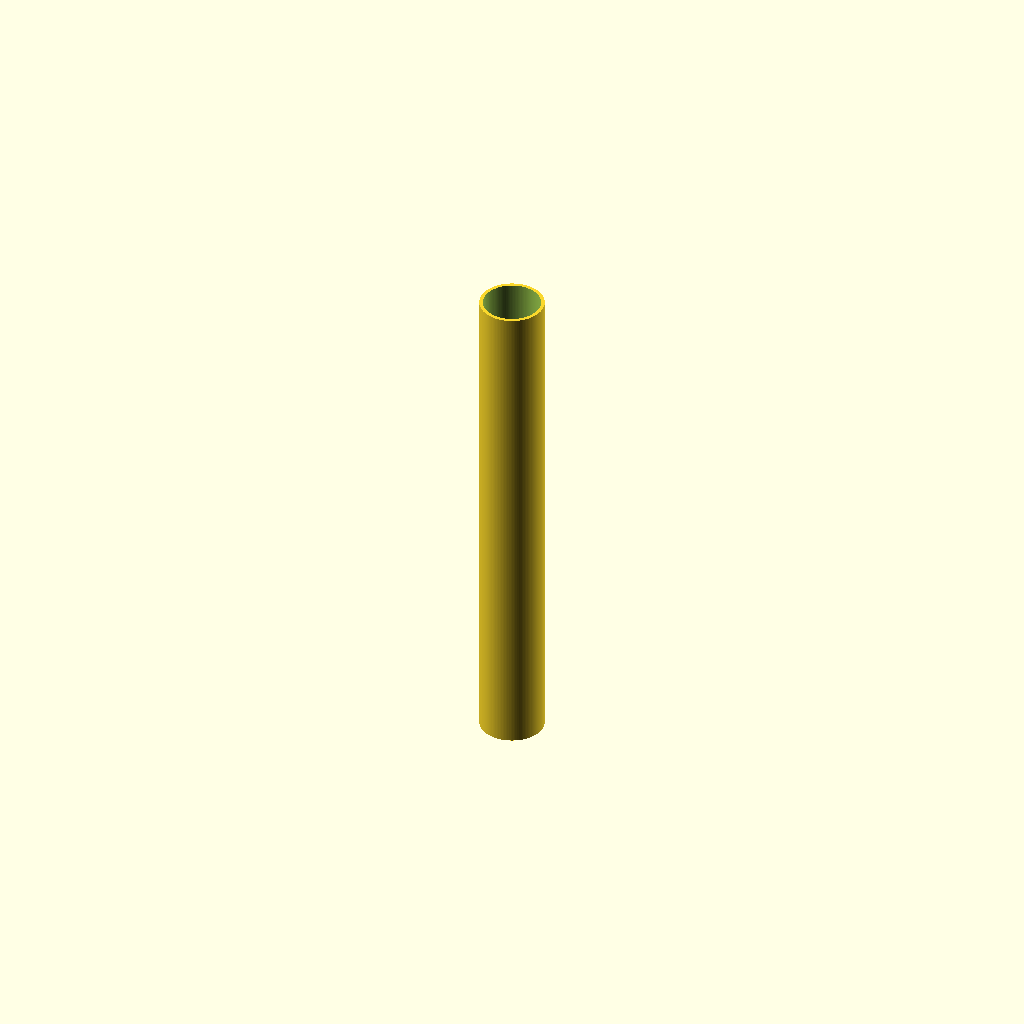
Cell 1 — every parameter at its default value.
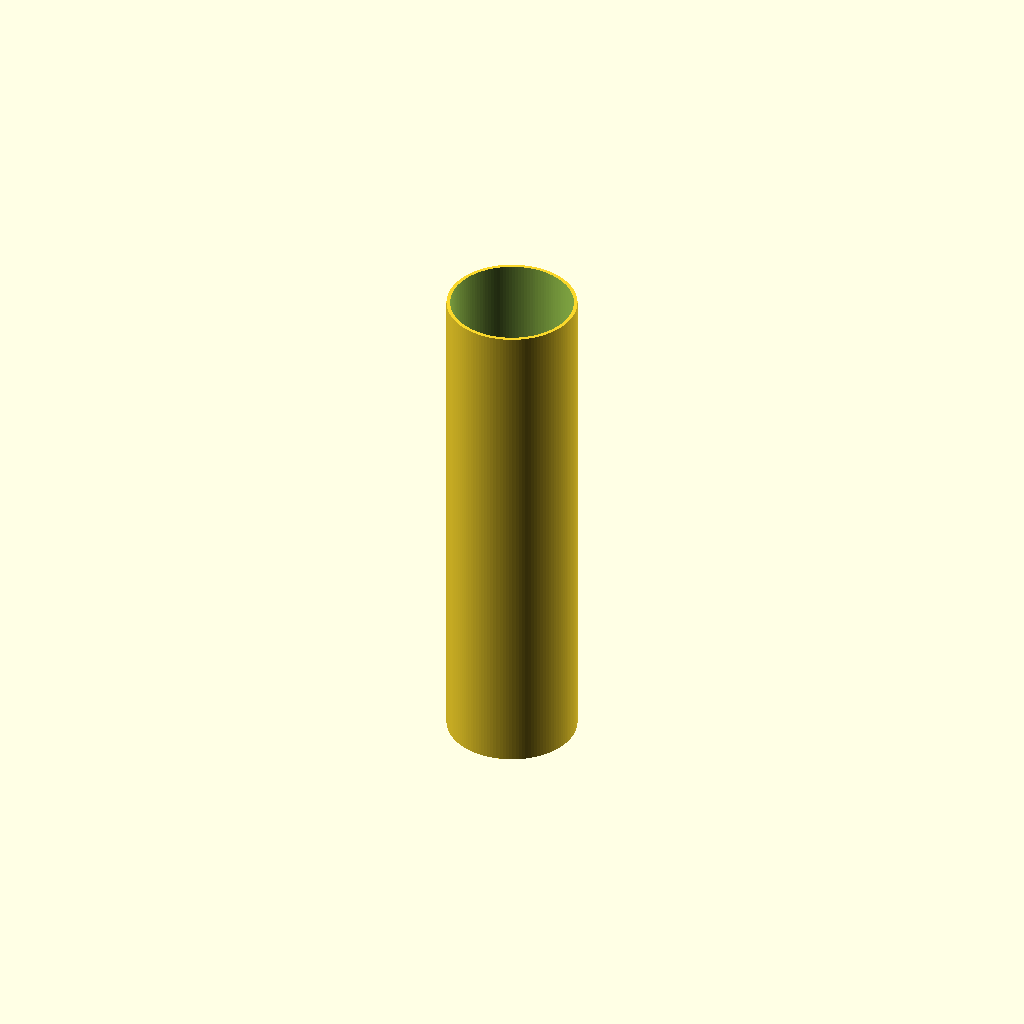
Cell 2: the same model with od = 64.
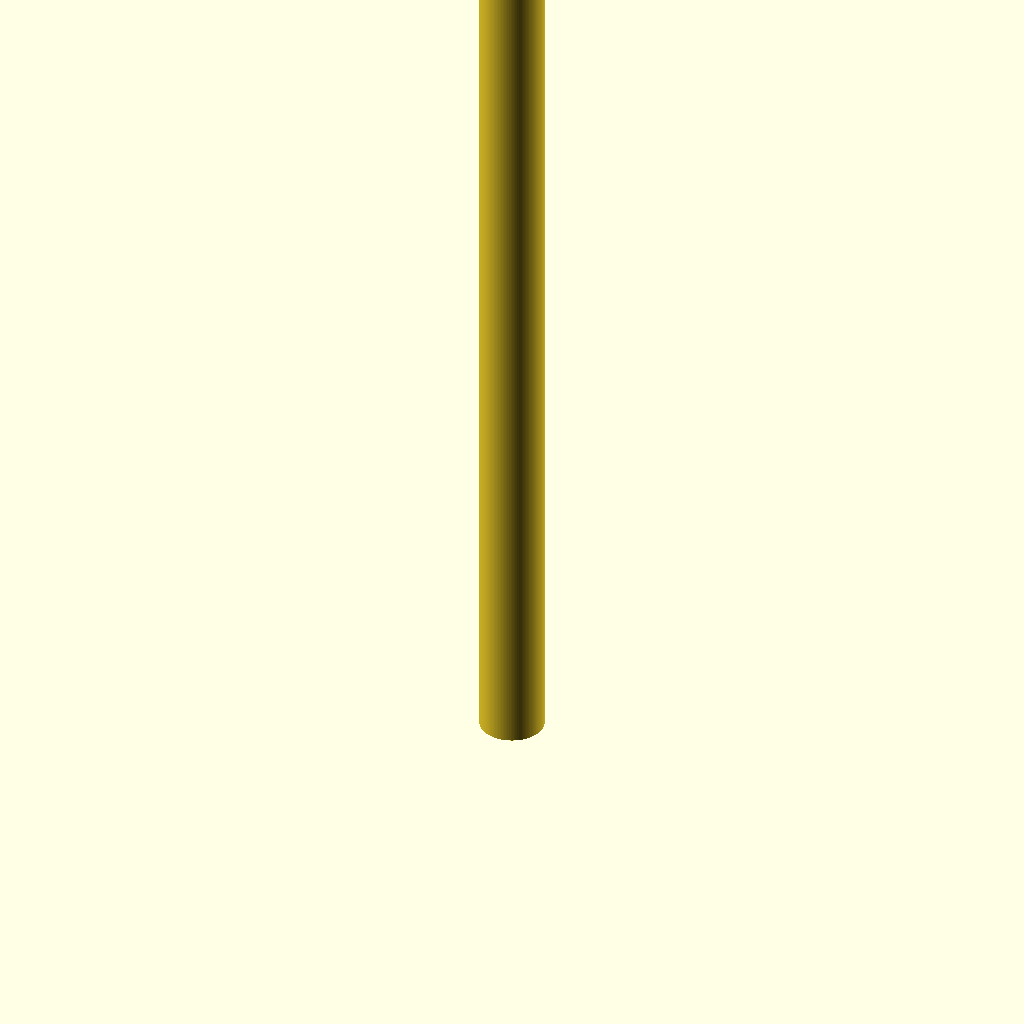
Cell 3: the same model with len = 500.
One fixed orthographic camera (rotation 55°, 0°, 25°; colour scheme Cornfield) for every cell.
Source of the model, additional_study/matched_effort/results/direct_vlm/scad/ht_pipe__HT_32_pipe_250.scad:
$fn = 128;

// HT 32 pipe (approx.): OD 32 mm, wall 1.8 mm, length 250 mm
od = 32;
wall = 1.8;
id = od - 2*wall;
len = 250;

difference() {
  cylinder(h = len, d = od);
  translate([0,0,-0.1]) cylinder(h = len + 0.2, d = id);
}
Customizer parameters (derived from the source; name, type, default, range or options):
od: number, default 32
wall: number, default 1.8
len: number, default 250
